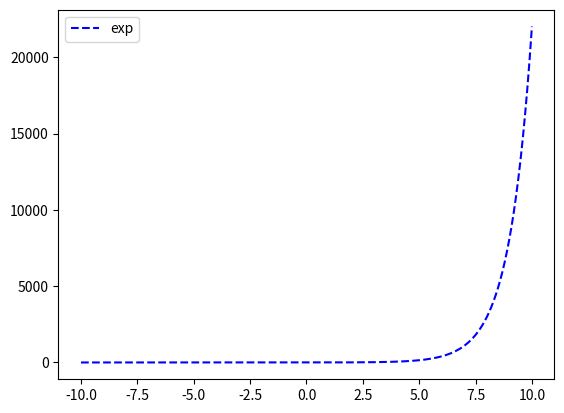

Python code for this plot:
# -*- coding: utf-8 -*-
"""03_python_NumPy.ipynb

Automatically generated by Colaboratory.

Original file is located at
    https://colab.research.google.com/<link-removed>

# **Tips on Numpy**

NumPy is a library for the Python programming language whose main objects are large and multi-dimensional arrays, which includes a large collection of high-level mathematical functions to operate on these arrays.
"""

import numpy as np


"""### **DEFINING ARRAYS**"""

A=np.array([[1,2,3],[4,5,6],[7 , 8 ,9]] ) #a list becomes an array #we will see some exemples for which the choice of the dtype may affect the result
B=np.array([1,2,3,4]) #a tuple becomes an array
C= np.arange(9)
D=np.array([[1, 2,3]])
E=np.reshape(C, (9,1))
F=np.reshape(A, (9,1))
print(A,'\n')
print(B,'\n')
print(C,'\n')
print(E,'\n')


print(A.size)

print('shape A:',A.shape)
print('shape B:',B.shape)
print('shape C:',C.shape)
print('shape D:',D.shape)
print('shape E',E.shape,'\n')

print('ndim A:',A.ndim)
print('ndim B:',B.ndim)
print('ndim C:',C.ndim)
print('ndim D:',D.ndim)
print('ndim E:',E.ndim,'\n')

print(A.dtype)
print(B.dtype)


M=np.array([A,A,A,A])
print(M.shape)
print(M ,'\n')

N=np.zeros((2,2))
print('N:\n', N,'\n')

print('np.diag: \n',np.diag(B),'\n')

print('np.zeros:\n',np.zeros((3,3)),'\n')

print('np.ones:\n',np.ones((3,3)),'\n')

print('np.eye:\n',np.eye(3),'\n')

#Equidistant
D=np.linspace(0,10,num=4)
print(D)

#From a callable function
f = lambda m,n: n + 10*m
E = np.fromfunction(f, (3,3), dtype=np.float64)
print(E)

"""### **ARITMETIC OPERATION**

Let's work with numpy arrays.
"""

x = np.linspace(-4, 4, 3)
print(x,'\n')
print(np.outer(x, x),'\n')

# help(np.outer)

x = np.ones((5))
y = np.linspace(1,5,5)
print(x.shape)
print(y.shape,'\n')
print(x)
print(y,'\n')

z= x+y
print('x+y: ',z,'\n')

z= x-y
print('x-y:',z,'\n')

z= x*y
print('x*y: ',z,'\n')

z= x/y
print('x\y:',z,'\n')

z= np.exp(x)
print('np.exp(x):', z,'\n')

z= np.sqrt(y)
print('np.sqrt(y):',z,'\n')

z= np.dot(x,y)
print('np.dot(x,y): ',z,'\n')

print(type(z))

x = np.ones((5,1))
y = np.linspace(1,5,5)
y = y.reshape((1,5))
print(x.shape)
print(y.shape)
print(x)
print(y)

z= x+y
print(z)

z= x-y
print(z)

z= x*y
print(z)

z= x/y
print(z)

z= np.exp(x)
print(z)

z= np.sqrt(y)
print(z)

print(z.shape)

z= np.dot(y,x)
print(z)

help(np.dot)

"""### **MATRIX-VECTOR MOLTIPLICATION**"""

A=[[1,2,3],[4,5,6],[7,8,9]]
A=np.array(A)
print(A)
print(A.shape)

v=np.ones((A.shape[1],1))
print(v)
print(v.shape,'\n')

s= A@v
print('A@v \n',s)

result=np.matmul(A,v)
print('np.matmul \n',result)
print(result.shape)


result= A*v #watch out! This is not matrix-vector moltiplication
print(result)

x = np.ones((5,1))
y = np.linspace(1,5,5)
y = y.reshape((1,5))

print(np.dot(y,x))
print(np.matmul(y,x))

"""### **ARRAY MANIPULATION**"""

A=np.random.randint(5,size=(2,2))
print('A:\n',A,'\n')

B=np.transpose(A)
C=A.T
print('B:\n',B,'\n')
print('A==B:\n',A==B,'\n')
print('C==B:\n',C==B,'\n')

print('np.linalg.matrix_rank(A):\n',np.linalg.matrix_rank(A),'\n')
C=np.linalg.inv(A)
print(np.matmul(C,A),'\n')
print(C*A,'\n')
print(C@A)

"""### **AGGREGATION OF ARRAYS AND CONDITIONAL EXPRESSION**"""

t=np.sum(A)
print(t,'\n')

t = np.sum(A, axis=0)
print(t,'\n')

t = np.sum(A, axis=1)
print(t,'\n')

t=np.mean(A)
print(t,'\n')

t=np.std(A)
print(t,'\n')

t=np.prod(A)
print(t,'\n')

x=np.linspace(-10,10,5)
print(x,'\n')
print(x<0,'\n')

s=np.array(x[np.nonzero(x<0)])
print(s,'\n')

help(np.nonzero)

"""**FOR inside an array**"""

a=np.zeros((1,10))
print(a)
print(np.size(a))

for i in range(np.size(a)):
  a[0,i]=1

print(a)

a=np.arange(9)
print('a: \n',a,'\n')

a=np.reshape(a,(3,3))
print('a: \n',a,'\n')

t = a[:,2]
print('a[:,2]: \n',t,'\n')

t = a[1,:]
print('a[1,:]: \n',t,'\n')

t = a[1:3,1:]
print('a[1:3,1:]: \n',t,'\n')

"""# Matplotlib

"""

import matplotlib.pyplot as plt

x = np.linspace(-10,10, num=200)
y = np.exp(x)

#plt.plot(x,y,color='red', linestyle='--')
plt.plot(x,y,color='blue', linestyle='--')

plt.legend(['exp'])

plt.show()

